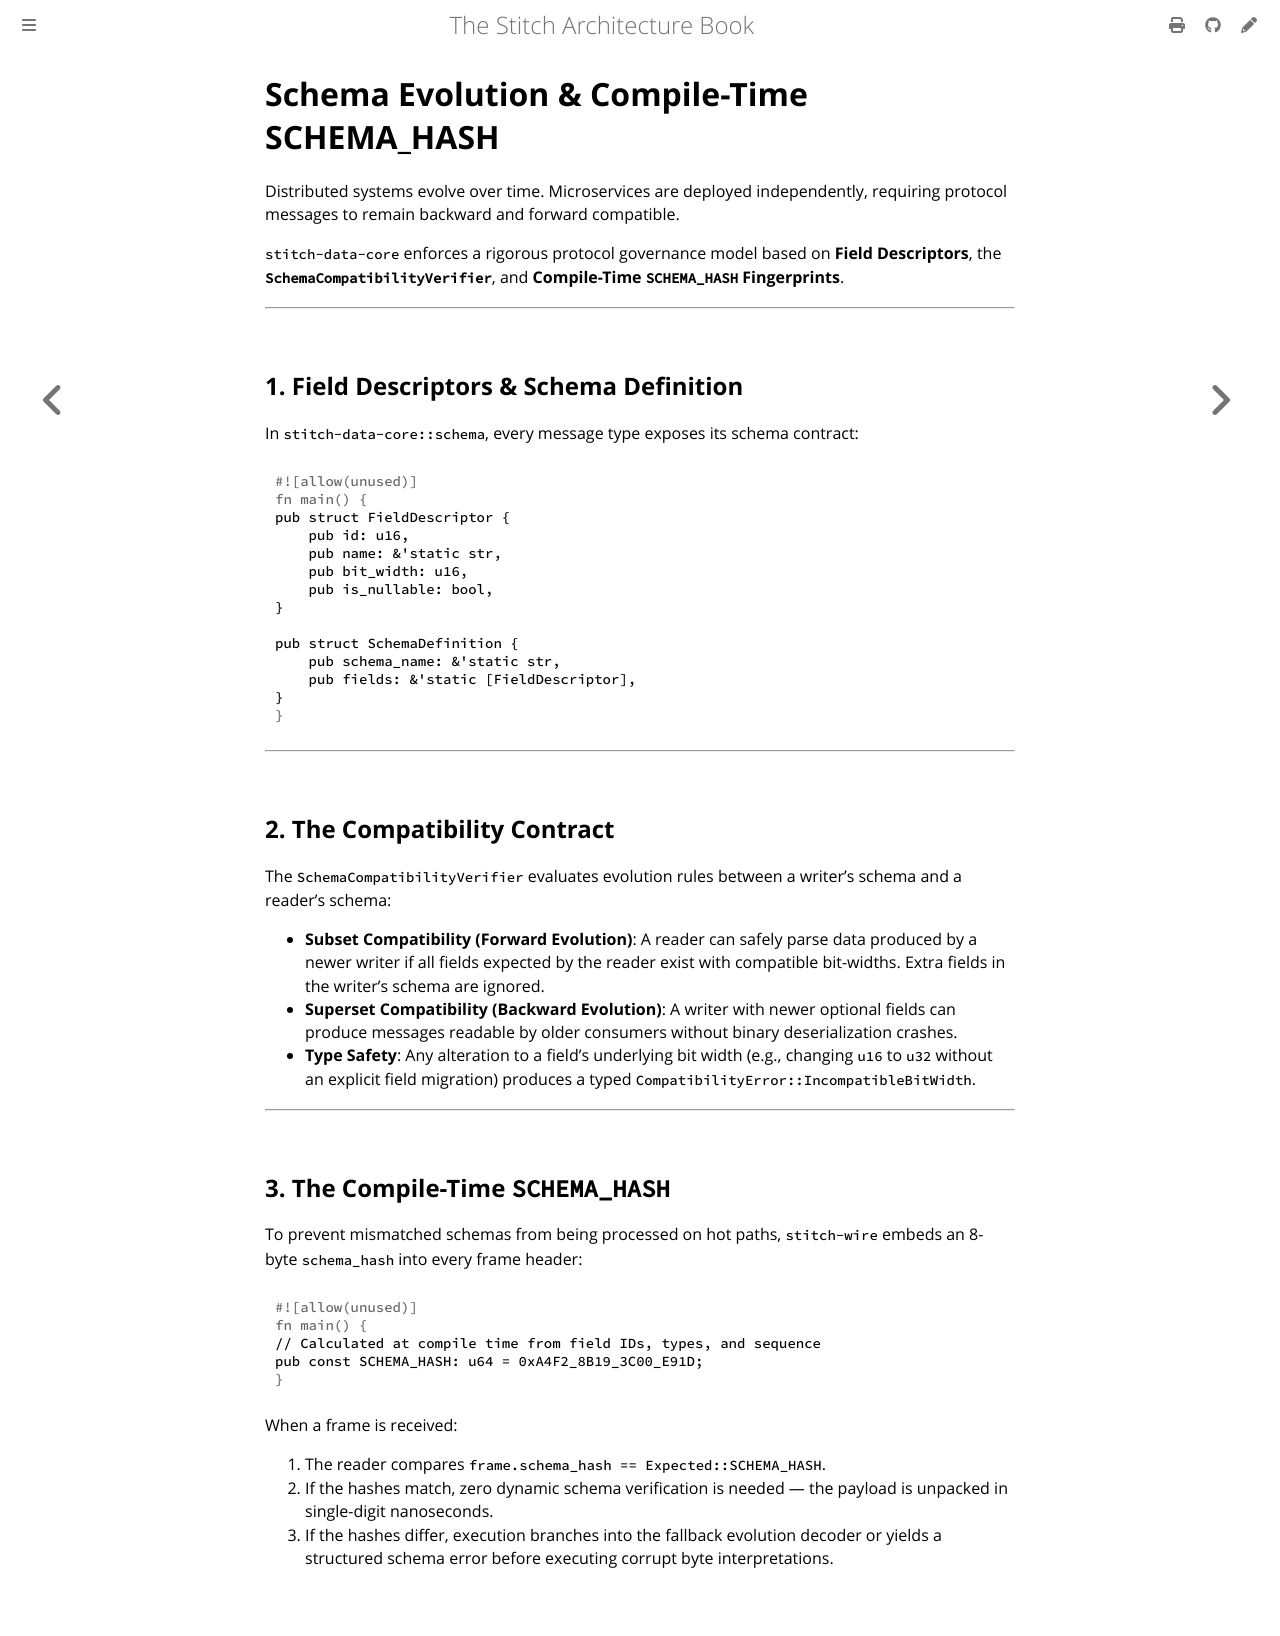

repository: stitch-rs/stitch · page: data/schema_evolution.html · generator: mdbook

# Schema Evolution & Compile-Time SCHEMA_HASH

Distributed systems evolve over time. Microservices are deployed independently, requiring protocol messages to remain backward and forward compatible.

`stitch-data-core` enforces a rigorous protocol governance model based on **Field Descriptors**, the **`SchemaCompatibilityVerifier`**, and **Compile-Time `SCHEMA_HASH` Fingerprints**.

---

## 1. Field Descriptors & Schema Definition

In `stitch-data-core::schema`, every message type exposes its schema contract:

```rust
pub struct FieldDescriptor {
    pub id: u16,
    pub name: &'static str,
    pub bit_width: u16,
    pub is_nullable: bool,
}

pub struct SchemaDefinition {
    pub schema_name: &'static str,
    pub fields: &'static [FieldDescriptor],
}
```

---

## 2. The Compatibility Contract

The `SchemaCompatibilityVerifier` evaluates evolution rules between a writer's schema and a reader's schema:

- **Subset Compatibility (Forward Evolution)**: A reader can safely parse data produced by a newer writer if all fields expected by the reader exist with compatible bit-widths. Extra fields in the writer's schema are ignored.
- **Superset Compatibility (Backward Evolution)**: A writer with newer optional fields can produce messages readable by older consumers without binary deserialization crashes.
- **Type Safety**: Any alteration to a field's underlying bit width (e.g., changing `u16` to `u32` without an explicit field migration) produces a typed `CompatibilityError::IncompatibleBitWidth`.

---

## 3. The Compile-Time `SCHEMA_HASH`

To prevent mismatched schemas from being processed on hot paths, `stitch-wire` embeds an 8-byte `schema_hash` into every frame header:

```rust
// Calculated at compile time from field IDs, types, and sequence
pub const SCHEMA_HASH: u64 = 0xA4F2_8B19_3C00_E91D;
```

When a frame is received:

1. The reader compares `frame.schema_hash == Expected::SCHEMA_HASH`.
2. If the hashes match, zero dynamic schema verification is needed — the payload is unpacked in single-digit nanoseconds.
3. If the hashes differ, execution branches into the fallback evolution decoder or yields a structured schema error before executing corrupt byte interpretations.
